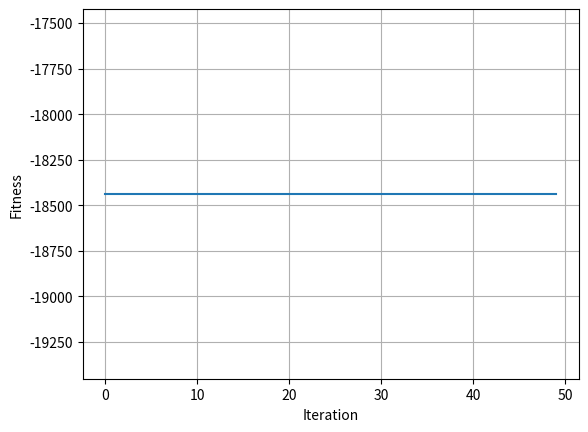

Python code for this plot:
# -*- coding: utf-8 -*-
"""
Created on Tue Aug 10 18:42:00 2021

@author: zongsing.huang
"""

# =============================================================================
# x in [-100, 100]
# 最大化問題的最佳適應值為-10000*D；最小化問題的最佳適應值為0
# =============================================================================

import numpy as np
import matplotlib.pyplot as plt

def fitness(X):
    # Sphere
    if X.ndim==1:
        X = X.reshape(1, -1)
        
    F = np.sum(X**2, axis=1).astype(float)
# =============================================================================
    # 求max problem
    F = -1*F
# =============================================================================
    
    return F

def selection(X, F):
    P = X.shape[0]
    
    if F.min()<0:
        F = F + np.abs( F.min() )
    F_sum = np.sum(F)
    
    if F_sum==0:
        # 因為題目太簡單，所以還沒迭代完成就會使所有染色體都達到最佳解
        # 因為F_sum=0，所以F/F_sum = 0/0 會跳警告
        # 因此這邊下一個機制
        normalized_F = np.zeros(P)
    else:
        normalized_F = F/F_sum
    idx = np.argsort(normalized_F)[::-1]
    sorted_F = np.sort(normalized_F)[::-1]
    
    cumsum_F = np.cumsum(sorted_F)[::-1]
    cumsum_F = np.hstack([cumsum_F[1:], 0.0])
    
    new_idx = -1*np.zeros(P).astype(int)
    r = np.random.uniform(size=P)
    for i in range(len(r)):
        for j in range(len(cumsum_F)):
            if r[i]>cumsum_F[j]:
                new_idx[i] = idx[j]
                break
    
    p1 = X[new_idx][:int(P/2)]
    p2 = X[new_idx][int(P/2):]
    
    return p1, p2

def crossover(p1, p2, pc, species='single_point'):
    P = p1.shape[0]
    D = p1.shape[1]
    new_p1 = np.zeros_like(p1)
    new_p2 = np.zeros_like(p2)
    c1 = np.zeros_like(p1)
    c2 = np.zeros_like(p2)
    
    if species=='single_point':
        for i in range(P):
            cut_point = np.random.randint(D-1)
            new_p1[i] = np.hstack([ p1[i, :cut_point], p2[i, cut_point:] ])
            new_p2[i] = np.hstack([ p2[i, :cut_point], p1[i, cut_point:] ])
    elif species=='double_point':
        for i in range(P):
            cut_point1, cut_point2 = np.sort( np.random.choice(range(1, D), size=2, replace=False) )
            new_p1[i] = np.hstack([ p1[i, :cut_point1], p2[i, cut_point1:cut_point2], p1[i, cut_point2:] ])
            new_p2[i] = np.hstack([ p2[i, :cut_point1], p1[i, cut_point1:cut_point2], p2[i, cut_point2:] ])
    elif species=='whole_arithmetic':
        for i in range(P):
            beta = np.random.uniform(size=[D])
            new_p1[i] = beta*p1[i] + (1-beta)*p2[i]
            new_p2[i] = beta*p2[i] + (1-beta)*p1[i]
    
    for i in range(P):
        r1 = np.random.uniform()
        if r1<pc:
            c1[i] = new_p1[i]
        else:
            c1[i] = p1[i]
            
        r2 = np.random.uniform()
        if r2<pc:
            c2[i] = new_p2[i]
        else:
            c2[i] = p2[i]
    
    return c1, c2

def mutation(c1, pm, lb, ub):
    # uniform mutation
    P = c1.shape[0]
    D = c1.shape[1]
    
    for i in range(P):
        for j in range(D):
            r = np.random.uniform()
            if r<=pm:
                c1[i, j] = np.random.uniform(low=lb[j], high=ub[j])
    
    return c1

def elitism(X, F, new_X, new_F, er):
    M = X.shape[0]
    elitism_size = int(M*er)
    new_X2 = new_X.copy()
    new_F2 = new_F.copy()
    
    if elitism_size>0:
        idx = np.argsort(F)
        elitism_idx = idx[:elitism_size]
        new_X2[:elitism_size] = X[elitism_idx]
        new_F2[:elitism_size] = F[elitism_idx]
    
    return new_X2, new_F2

#%% 參數設定
P = 20 # 一定要偶數
D = 2
G = 50
pc = 0.85
pm = 0.01
er = 0.05
lb = -100*np.ones(D)
ub = 100*np.ones(D)

#%% 初始化
X = np.random.uniform(low=lb, high=ub, size=[P, D])
gbest_X = np.zeros(D)
gbest_F = np.inf
loss_curve = np.zeros(G)

# 若P不是偶數，則進行修正
if P%2!=0:
    P = 2 * (P//2)
    
#%% 迭代
for g in range(G):
    # 適應值計算
    F = fitness(X)
    
    # 更新
    if F.min()<gbest_F:
        best_idx = np.argmin(F)
        gbest_X = X[best_idx]
        gbest_F = F[best_idx]
    loss_curve[g] = gbest_F
    
    # 選擇
    p1, p2 = selection(X, F)
    
    # 交配
    c1, c2 = crossover(p1, p2, pc, 'whole_arithmetic')
    
    # 突變
    c1 = mutation(c1, pm, lb, ub)
    c2 = mutation(c2, pm, lb, ub)
    new_X = np.vstack([c1, c2])
    np.random.shuffle(new_X)
    
    # 適應值計算
    new_F = fitness(new_X)
    
    # 菁英
    new_X, new_F = elitism(X, F, new_X, new_F, er)
    
    X = new_X.copy()
    
#%% 作畫
plt.figure()
plt.plot(loss_curve)
plt.grid()
plt.xlabel('Iteration')
plt.ylabel('Fitness')